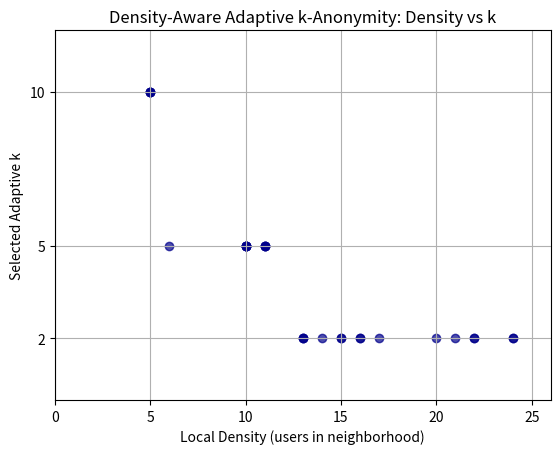
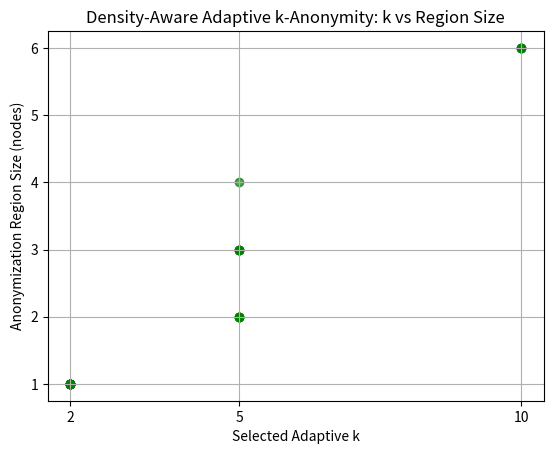
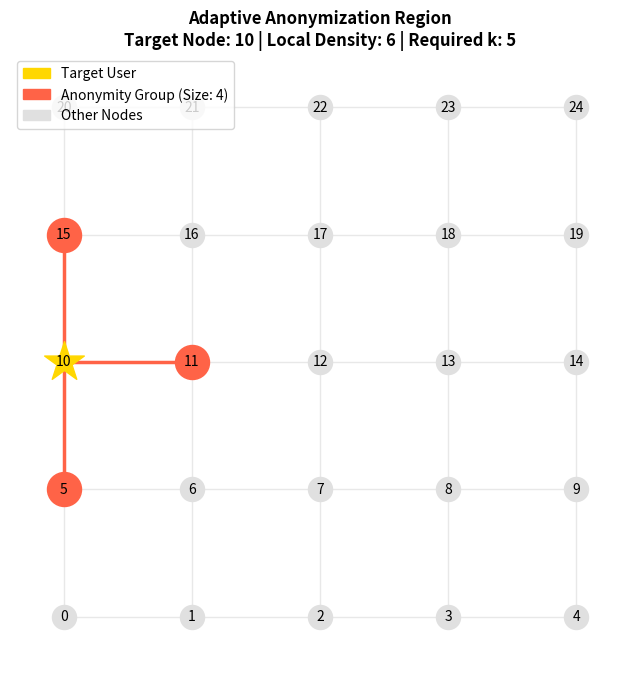

These charts were generated, in order, by the following Python code:
import networkx as nx
import matplotlib.pyplot as plt
import matplotlib.patches as mpatches
import random
import os
from statistics import mean
from typing import Dict, List, Set, Tuple


# ======================================================================
# Smart City Graph
# ======================================================================

class SmartCityGraph:
    """
    Represents a smart city using a 2D grid graph.
    Provides node coordinates for realistic plotting.
    """

    def __init__(self, grid_size: int = 5, num_users: int = 30, seed: int = None):
        if seed is not None:
            random.seed(seed)

        self.grid_size = grid_size
        self.graph = nx.convert_node_labels_to_integers(nx.grid_2d_graph(grid_size, grid_size))
        self.num_users = num_users

        self.positions = {node: (node % grid_size, node // grid_size) for node in self.graph.nodes()}

        self.user_at_node = {node: 0 for node in self.graph.nodes()}
        self._populate_users()

    def _populate_users(self):
        nodes = list(self.graph.nodes())
        for _ in range(self.num_users):
            n = random.choice(nodes)
            self.user_at_node[n] += 1

    def neighbors(self, node: int):
        return list(self.graph.neighbors(node))


# ======================================================================
# Density-Aware Adaptive k-Anonymity Algorithm
# ======================================================================

class DensityAwareAdaptiveKAnonymityAlgorithm:
    """Implementation of the Density-Aware Adaptive k-Anonymity (DAAKA) logic."""

    def __init__(self, city: SmartCityGraph):
        self.city = city

    # 1. Density Computation --------------------------------------------------
    def compute_local_density(self, node: int, depth: int = 1) -> int:
        visited = {node}
        queue = [(node, 0)]
        total_users = self.city.user_at_node[node]

        while queue:
            current, d = queue.pop(0)
            if d == depth:
                continue

            for neigh in self.city.neighbors(current):
                if neigh not in visited:
                    visited.add(neigh)
                    queue.append((neigh, d + 1))
                    total_users += self.city.user_at_node[neigh]

        return total_users

    # Density Interpretation ---------------------------------------------------
    def classify_density_level(self, density: int) -> str:
        if density < 6:
            return "Sparse"
        elif density < 12:
            return "Medium"
        return "Dense"

    # 2. Adaptive k selection --------------------------------------------------
    def select_adaptive_k(self, density: int) -> int:
        if density < 6:
            return 10
        elif density < 12:
            return 5
        return 2

    # 3. Region expansion ------------------------------------------------------
    def expand_anonymization_region(self, start_node: int, k: int) -> Set[int]:
        region = {start_node}
        queue = [start_node]
        user_count = self.city.user_at_node[start_node]

        while user_count < k and queue:
            current = queue.pop(0)

            for neigh in self.city.neighbors(current):
                if neigh not in region:
                    region.add(neigh)
                    queue.append(neigh)
                    user_count += self.city.user_at_node[neigh]
                    if user_count >= k:
                        break

        return region


# ======================================================================
# Density-Aware Adaptive k-Anonymity Experiment Manager
# ======================================================================

class DensityAwareAdaptiveKAnonymityExperiment:
    """Runs the Density-Aware Adaptive k-Anonymity simulation multiple times."""

    def __init__(self, algorithm: DensityAwareAdaptiveKAnonymityAlgorithm, runs: int = 20):
        self.algorithm = algorithm
        self.city = algorithm.city
        self.runs = runs

        self.densities: List[int] = []
        self.k_values: List[int] = []
        self.region_sizes: List[int] = []

    def run_simulation(self):
        print("\n====== Running Density-Aware Adaptive k-Anonymity Experiment ======\n")
        for i in range(self.runs):
            target = random.choice(list(self.city.graph.nodes()))

            d = self.algorithm.compute_local_density(target)
            k = self.algorithm.select_adaptive_k(d)
            region = self.algorithm.expand_anonymization_region(target, k)

            self.densities.append(d)
            self.k_values.append(k)
            self.region_sizes.append(len(region))

            print(
                f"Run {i+1:02d} | Target={target} | Density={d} "
                f"({self.algorithm.classify_density_level(d)}) | k={k} | Region Size={len(region)}"
            )

        print("\n====== Experiment Complete ======\n")
        return self.densities, self.k_values, self.region_sizes

    def get_experiment_summary(self):
        return {
            "avg_density": mean(self.densities),
            "avg_k": mean(self.k_values),
            "avg_region_size": mean(self.region_sizes),
            "max_region_size": max(self.region_sizes),
            "min_region_size": min(self.region_sizes)
        }


# ======================================================================
# Density-Aware Adaptive k-Anonymity Visualization
# ======================================================================

class DensityAwareAdaptiveKAnonymityViz:
    """Visualization suite for the Density-Aware Adaptive k-Anonymity results."""

    @staticmethod
    def ensure_results_folder():
        if not os.path.exists("results"):
            os.makedirs("results")

    @staticmethod
    def plot_density_vs_adaptive_k(density, k):
        DensityAwareAdaptiveKAnonymityViz.ensure_results_folder()
        plt.figure()
        plt.scatter(density, k, color="darkblue", alpha=0.7)
        plt.xlim(0, max(density) + 2)
        plt.ylim(0, 12)
        plt.yticks([2, 5, 10]) 
        plt.xlabel("Local Density (users in neighborhood)")
        plt.ylabel("Selected Adaptive k")
        plt.title("Density-Aware Adaptive k-Anonymity: Density vs k")
        plt.grid(True)
        plt.savefig("results/density_vs_k.png", dpi=300)
        plt.show()

    @staticmethod
    def plot_k_vs_region_size(k, region_size):
        DensityAwareAdaptiveKAnonymityViz.ensure_results_folder()
        plt.figure()
        plt.scatter(k, region_size, color="green", alpha=0.7)
        plt.xticks([2, 5, 10])
        plt.xlabel("Selected Adaptive k")
        plt.ylabel("Anonymization Region Size (nodes)")
        plt.title("Density-Aware Adaptive k-Anonymity: k vs Region Size")
        plt.grid(True)
        plt.savefig("results/k_vs_region_size.png", dpi=300)
        plt.show()

    @staticmethod
    def visualize_specific_region(city: SmartCityGraph, region: Set[int], target: int, density: int, k: int):
        DensityAwareAdaptiveKAnonymityViz.ensure_results_folder()
        pos = city.positions
        
        plt.figure(figsize=(8, 8))
        
        nx.draw_networkx_edges(city.graph, pos, edge_color="#d3d3d3", width=1.0, alpha=0.5)

        region_subgraph = city.graph.subgraph(region)
        nx.draw_networkx_edges(region_subgraph, pos, edge_color="#FF6347", width=2.5)

        non_region_nodes = [n for n in city.graph.nodes() if n not in region]
        nx.draw_networkx_nodes(
            city.graph, pos, nodelist=non_region_nodes, 
            node_color="#E0E0E0", node_size=300
        )
        
        region_peers = [n for n in region if n != target]
        nx.draw_networkx_nodes(
            city.graph, pos, nodelist=region_peers, 
            node_color="#FF6347", node_size=600, label="Region Peer"
        )
        
        nx.draw_networkx_nodes(
            city.graph, pos, nodelist=[target], 
            node_color="#FFD700", node_shape='*', node_size=900, label="Target User"
        )

        nx.draw_networkx_labels(city.graph, pos, font_size=10, font_family="sans-serif")

        target_patch = mpatches.Patch(color='#FFD700', label='Target User')
        peer_patch = mpatches.Patch(color='#FF6347', label=f'Anonymity Group (Size: {len(region)})')
        bg_patch = mpatches.Patch(color='#E0E0E0', label='Other Nodes')
        
        plt.legend(handles=[target_patch, peer_patch, bg_patch], loc='upper left')

        plt.title(
            f"Adaptive Anonymization Region\nTarget Node: {target} | Local Density: {density} | Required k: {k}", 
            fontsize=12, fontweight='bold'
        )
        
        plt.axis('off')
        plt.savefig("results/region_visualization.png", dpi=300)
        plt.show()


# ======================================================================
# MAIN EXECUTION
# ======================================================================

def main():
    smart_city = SmartCityGraph(grid_size=5, num_users=80, seed=42)
    algorithm = DensityAwareAdaptiveKAnonymityAlgorithm(smart_city)

    experiment_manager = DensityAwareAdaptiveKAnonymityExperiment(algorithm, runs=30)
    density_data, k_data, size_data = experiment_manager.run_simulation()

    print("=== Density-Aware Adaptive k-Anonymity Summary ===")
    for key, value in experiment_manager.get_experiment_summary().items():
        print(f"{key}: {value:.2f}")

    DensityAwareAdaptiveKAnonymityViz.plot_density_vs_adaptive_k(density_data, k_data)
    DensityAwareAdaptiveKAnonymityViz.plot_k_vs_region_size(k_data, size_data)

    print("\nSearching for an interesting region to visualize...")
    max_attempts = 100
    for _ in range(max_attempts):
        sample_node = random.choice(list(smart_city.graph.nodes()))
        sample_density = algorithm.compute_local_density(sample_node)
        sample_k = algorithm.select_adaptive_k(sample_density)
        sample_region = algorithm.expand_anonymization_region(sample_node, sample_k)
        
        if 4 <= len(sample_region) <= 15:
            print(f"Visualizing interesting node {sample_node} with region size {len(sample_region)}")
            DensityAwareAdaptiveKAnonymityViz.visualize_specific_region(
                smart_city, sample_region, sample_node, sample_density, sample_k
            )
            break


if __name__ == "__main__":
    main()
